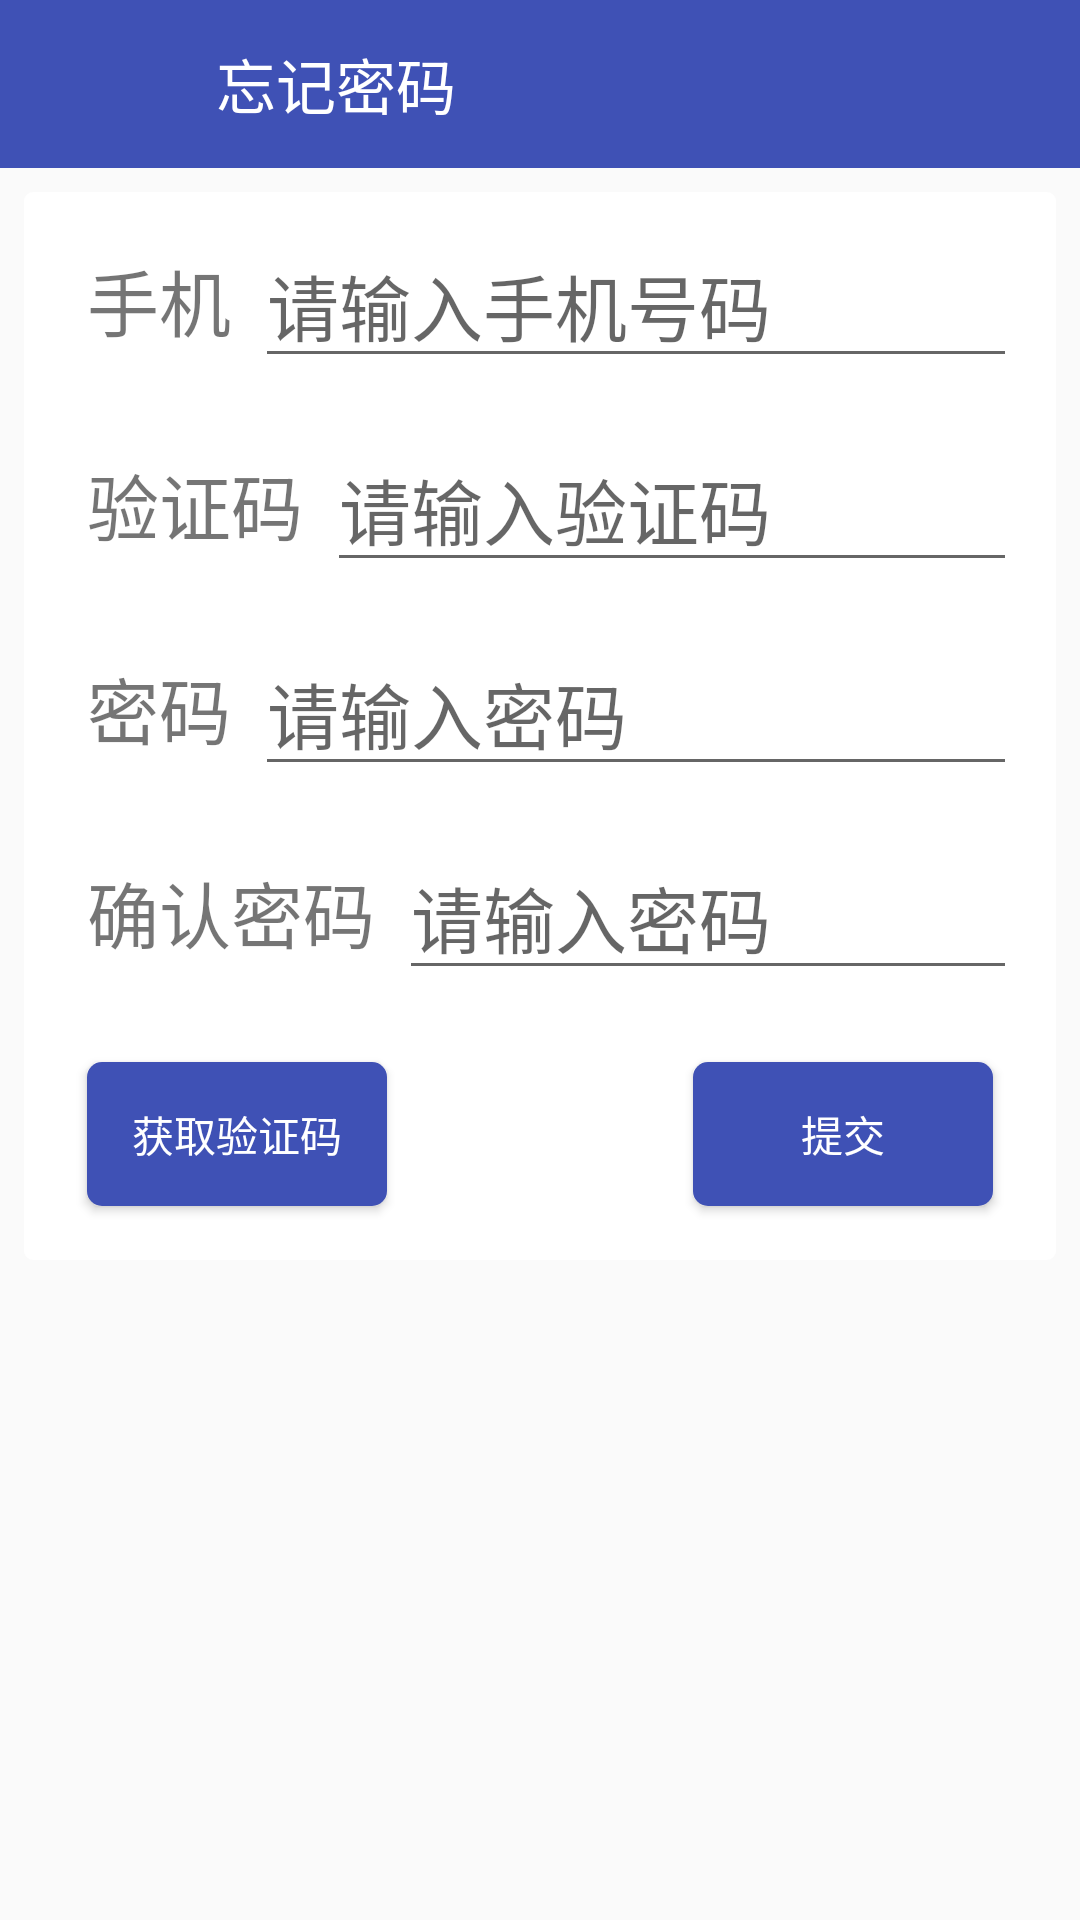

Here is an Android app screen rendered from its layout file. Give the layout XML and the strings, colors and styles it references.
<!-- AndroidManifest.xml: activity theme AppTheme -->
<!-- res/layout/forget.xml -->
<?xml version="1.0" encoding="utf-8"?>
<LinearLayout xmlns:android="http://schemas.android.com/apk/res/android"
    android:layout_width="match_parent"
    android:layout_height="match_parent"
    android:orientation="vertical">

    <LinearLayout
        android:layout_width="match_parent"
        android:layout_height="?actionBarSize"
        android:background="@color/colorPrimaryDark">

        <ImageButton
            android:id="@+id/forget_back"
            android:layout_width="24dp"
            android:layout_height="24dp"
            android:layout_gravity="center_vertical"
            android:layout_margin="16dp"
            android:background="?android:attr/selectableItemBackgroundBorderless"
            android:scaleType="fitXY"
            android:src="@drawable/ic_back"
            android:theme="@style/RippleWhite" />

        <TextView
            android:layout_width="wrap_content"
            android:layout_height="wrap_content"
            android:layout_gravity="center"
            android:layout_marginLeft="16dp"
            android:text="忘记密码"
            android:textColor="#ffffff"
            android:textSize="20sp" />


    </LinearLayout>

    <LinearLayout
        android:layout_width="match_parent"
        android:layout_height="wrap_content"
        android:layout_margin="8dp"
        android:background="@drawable/layout_shape"
        android:orientation="vertical">

        <LinearLayout
            android:layout_width="match_parent"
            android:layout_height="wrap_content"
            android:layout_margin="8dp"
            android:orientation="horizontal">

            <TextView
                android:layout_width="wrap_content"
                android:layout_height="wrap_content"
                android:layout_gravity="center"
                android:layout_marginLeft="8dp"
                android:text="手机"
                android:textSize="24sp" />

            <RelativeLayout
                android:layout_width="match_parent"
                android:layout_height="wrap_content">

                <EditText
                    android:id="@+id/et_forget_phonenumber"
                    android:layout_width="match_parent"
                    android:layout_height="wrap_content"
                    android:layout_alignParentStart="true"
                    android:layout_alignParentTop="true"
                    android:layout_marginStart="8dp"
                    android:hint="请输入手机号码"
                    android:inputType="number"
                    android:textColor="@color/red500"
                    android:textSize="24sp" />

            </RelativeLayout>


        </LinearLayout>

        <LinearLayout
            android:layout_width="match_parent"
            android:layout_height="wrap_content"
            android:layout_margin="8dp"
            android:orientation="horizontal">

            <TextView
                android:layout_width="wrap_content"
                android:layout_height="wrap_content"
                android:layout_gravity="center"
                android:layout_marginLeft="8dp"
                android:text="验证码"
                android:textSize="24sp" />

            <RelativeLayout
                android:layout_width="match_parent"
                android:layout_height="wrap_content">

                <EditText
                    android:id="@+id/et_forget_authcode"
                    android:layout_width="match_parent"
                    android:layout_height="wrap_content"
                    android:layout_alignParentStart="true"
                    android:layout_alignParentTop="true"
                    android:layout_marginStart="8dp"
                    android:hint="请输入验证码"
                    android:inputType="number"
                    android:textColor="@color/red500"
                    android:textSize="24sp" />

            </RelativeLayout>


        </LinearLayout>
        <LinearLayout
            android:layout_width="match_parent"
            android:layout_height="wrap_content"
            android:layout_margin="8dp"
            android:orientation="horizontal">

            <TextView
                android:layout_width="wrap_content"
                android:layout_height="wrap_content"
                android:layout_gravity="center"
                android:layout_marginLeft="8dp"
                android:text="密码"
                android:textSize="24sp" />

            <RelativeLayout
                android:layout_width="match_parent"
                android:layout_height="wrap_content">

                <EditText
                    android:id="@+id/et_forget_pwd"
                    android:layout_width="match_parent"
                    android:layout_height="wrap_content"
                    android:layout_alignParentStart="true"
                    android:layout_alignParentTop="true"
                    android:layout_marginStart="8dp"
                    android:hint="请输入密码"
                    android:inputType="textPassword"
                    android:textColor="@color/red500"
                    android:textSize="24sp" />

            </RelativeLayout>


        </LinearLayout>

        <LinearLayout
            android:layout_width="match_parent"
            android:layout_height="wrap_content"
            android:layout_margin="8dp"
            android:orientation="horizontal">

            <TextView
                android:layout_width="wrap_content"
                android:layout_height="wrap_content"
                android:layout_gravity="center"
                android:layout_marginLeft="8dp"
                android:text="确认密码"
                android:textSize="24sp" />

            <RelativeLayout
                android:layout_width="match_parent"
                android:layout_height="wrap_content">

                <EditText
                    android:id="@+id/et_forget_pwd2"
                    android:layout_width="match_parent"
                    android:layout_height="wrap_content"
                    android:layout_alignParentStart="true"
                    android:layout_alignParentTop="true"
                    android:layout_marginStart="8dp"
                    android:hint="请输入密码"
                    android:inputType="textPassword"
                    android:textColor="@color/red500"
                    android:textSize="24sp" />

            </RelativeLayout>


        </LinearLayout>

        <RelativeLayout
            android:layout_width="match_parent"
            android:layout_height="wrap_content">

            <Button
                android:id="@+id/bt_forget_getauthcode"
                android:layout_width="100dp"
                android:layout_height="wrap_content"
                android:layout_gravity="center|left"
                android:layout_margin="16dp"
                android:background="@drawable/btn_selector2"
                android:text="获取验证码"
                android:textColor="@color/white"
                android:theme="@style/RippleBlue" />

            <Button
                android:id="@+id/bt_forget_Submit"
                android:layout_width="100dp"
                android:layout_height="wrap_content"
                android:layout_alignParentEnd="true"
                android:layout_centerVertical="true"
                android:layout_gravity="center|right"
                android:layout_margin="16dp"
                android:background="@drawable/btn_selector2"
                android:text="提交"
                android:textColor="@color/white"
                android:theme="@style/RippleBlue" />

        </RelativeLayout>




    </LinearLayout>

</LinearLayout>
<!-- resources referenced by this layout -->
<resources>
  <color name="colorPrimaryDark">#3F51B5</color>
  <color name="red500">#f44336</color>
  <color name="white">#ffffff</color>
  <!-- drawable btn_selector2 (drawable-v24) -->
  <?xml version="1.0" encoding="utf-8"?>
  <selector xmlns:android="http://schemas.android.com/apk/res/android">
      <item android:state_pressed="false">
          <shape>
              <solid android:color="@drawable/clr_normal2"></solid>
              <padding android:bottom="2dp" android:left="5dp" android:right="5dp" android:top="2dp" />
              <corners android:radius="5dp" />
          </shape>
      </item>
      <item  android:state_pressed="true" >
          <shape>
              <solid android:color="@drawable/clr_pressed2"></solid>
              <padding android:bottom="2dp" android:left="5dp" android:right="5dp" android:top="2dp" />
              <corners android:radius="5dp" />
          </shape>
      </item>
  </selector>
  <!-- drawable layout_shape (drawable) -->
  <?xml version="1.0" encoding="utf-8"?>
  <shape xmlns:android="http://schemas.android.com/apk/res/android">
      <solid android:color="@color/white"></solid>
      <padding
          android:bottom="2dp"
          android:left="5dp"
          android:right="5dp"
          android:top="2dp" />
      <corners android:radius="3dp" />
  </shape>
  <style name="RippleBlue">
          <item name="android:colorControlHighlight">#d3e6f5</item>
          <item name="android:radius">30dp</item>
      </style>
  <style name="RippleWhite">
          <item name="android:colorControlHighlight">#d8d8d8</item>
          <item name="android:radius">20dp</item>
      </style>
  <style name="AppTheme" parent="Theme.AppCompat.Light.NoActionBar">
          
          <item name="colorPrimary">@color/colorPrimary</item>
          <item name="colorPrimaryDark">@color/colorPrimaryDark</item>
          <item name="colorAccent">@color/colorAccent</item>
      </style>
  <color id="1013" name="colorPrimary">#3F51B5</color>
  <color name="colorAccent">#FF4081</color>
</resources>
